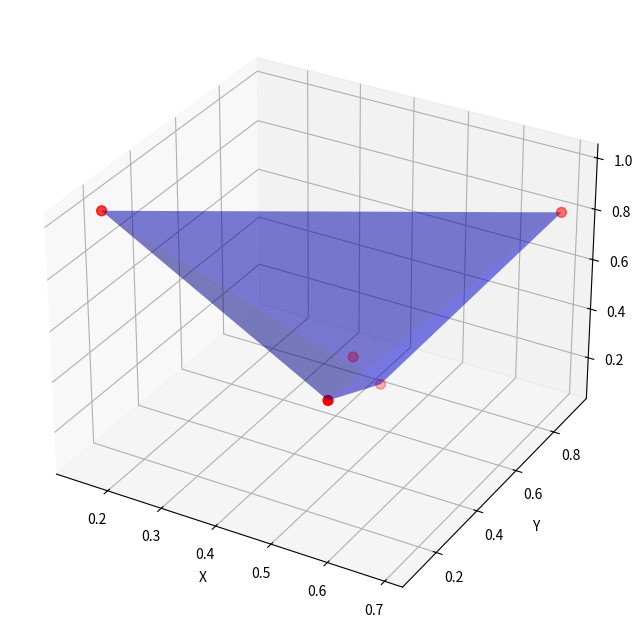

Python code for this plot:
# %%
# Import required libraries
import numpy as np
import os
from scipy.spatial import ConvexHull
import math

# %%
# Import necessary libraries
import matplotlib.pyplot as plt
from mpl_toolkits.mplot3d import Axes3D
import numpy as np
from scipy.spatial import ConvexHull

# Visualize a convex hull
def visualize_convex_hull(points):
    # Create a new figure for 3D plotting
    fig = plt.figure(figsize=(8, 8))
    ax = fig.add_subplot(111, projection='3d')

    # Compute the convex hull of the points
    hull = ConvexHull(points)

    # Plot the points
    ax.scatter(points[:, 0], points[:, 1], points[:, 2], s=50, c='r', label="Points")

    # Plot the convex hull
    for simplex in hull.simplices:
        simplex_points = points[simplex]
        ax.plot_trisurf(simplex_points[:, 0], simplex_points[:, 1], simplex_points[:, 2], color='b', alpha=0.3)

    # Label the axes
    ax.set_xlabel("X")
    ax.set_ylabel("Y")
    ax.set_zlabel("Z")
    
    # Show the plot
    plt.show()

# Generate 5 random points and compute their convex hull
def generate_random_convex_hull():
    # Generate 5 random 3D points in the range [0, 1]
    points = np.random.rand(5, 3)  # Ensures coordinates are between 0 and 1

    # Visualize the convex hull of the points
    visualize_convex_hull(points)

# Call the function to generate and visualize the convex hull
generate_random_convex_hull()

# %%
def save_point_cloud(points, filename):
    # Create the directory if it doesn't exist
    os.makedirs(os.path.dirname(filename), exist_ok=True)
    
    # Save the points to a .txt file
    np.savetxt(filename, points, fmt='%.6f', header="x y z", comments='')
    print(f"Saved point cloud to: {filename}")

# Function to generate and save 5000 random convex hulls with normalized coordinates
def generate_and_save_convex_hulls(num_hulls=5000, output_dir="./3d_point_cloud_dataset"):
    for i in range(num_hulls):
        # Generate 5 random 3D points in the range [0, 1]
        points = np.random.rand(5, 3)  # Ensures coordinates are between 0 and 1
        
        # Save all 5 points directly, without computing hull vertices
        filename = os.path.join(output_dir, f"convex_hull_{i}.txt")
        save_point_cloud(points, filename)
        
        # Optional: Compute and verify hull volume if needed
        hull = ConvexHull(points)
        volume = hull.volume
        if volume > 1:
            print(f"Hull {i} has volume {volume}, which exceeds 1.")

# Call the function to generate and save 5000 convex hulls
generate_and_save_convex_hulls(num_hulls=5000)